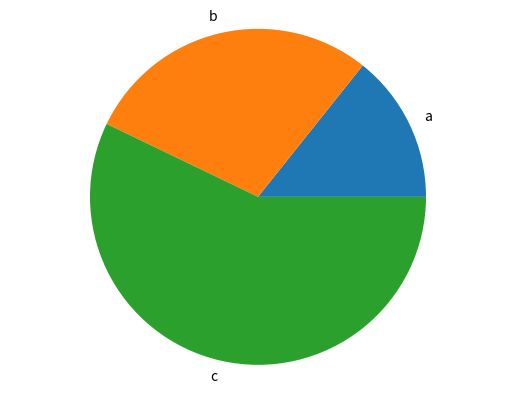

Write the Python code that produced this figure.
import matplotlib.pyplot as plt

def crear_bar_chart(labels, values):
  fig, ax = plt.subplots()
  ax.bar(labels,values)
  plt.savefig('bar.png')
  plt.close()

def crear_pie_chart(labels,values):
  fig, ax = plt.subplots()
  ax.pie(values,labels=labels)
  ax.axis('equal')
  plt.savefig('pie.png')
  plt.close()

if __name__ == '__main__':
  labels=['a','b','c']
  values=[20,40,80]
  crear_pie_chart(labels,values)
